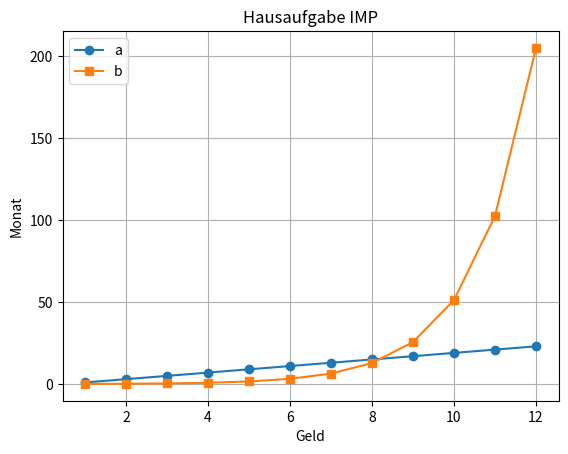

Write Python code to recreate this figure.
import matplotlib.pyplot as plt

a0 = 1
b0 = 0.1
a = []
b = []

for i in range(0,12):
    a.append(a0)
    a0 += 2
    b.append(b0)
    b0 = 2 * b0

x_werte = range(1, len(a)+1)

# Diagramm erstellen
plt.plot(x_werte, a, marker='o', label='a')
plt.plot(x_werte, b, marker='s', label='b')  # hinzugefügt

# Achsenbeschriftungen
plt.xlabel('Geld')
plt.ylabel('Monat')

# Titel
plt.title('Hausaufgabe IMP')

# Diagramm anzeigen
plt.grid(True)
plt.legend()  # hinzugefügt für die Legende
plt.show()